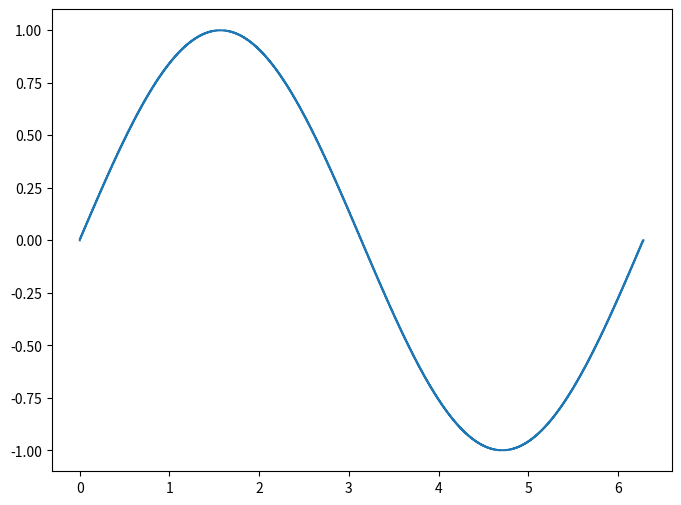

Here is the Python script that generated this plot:
#!/usr/bin/env python3
# _*_ coding: utf-8 _*_

"""
[redacted]
email : [email redacted]
"""


import matplotlib.pyplot as plt
import numpy as np


x = np.linspace(0, 2*np.pi, 1000)
y = np.sin(x)

fig = plt.figure(figsize=(8, 6), dpi=100)
axes = fig.add_subplot(1, 1, 1)
axes.step(x, y)
plt.show()
